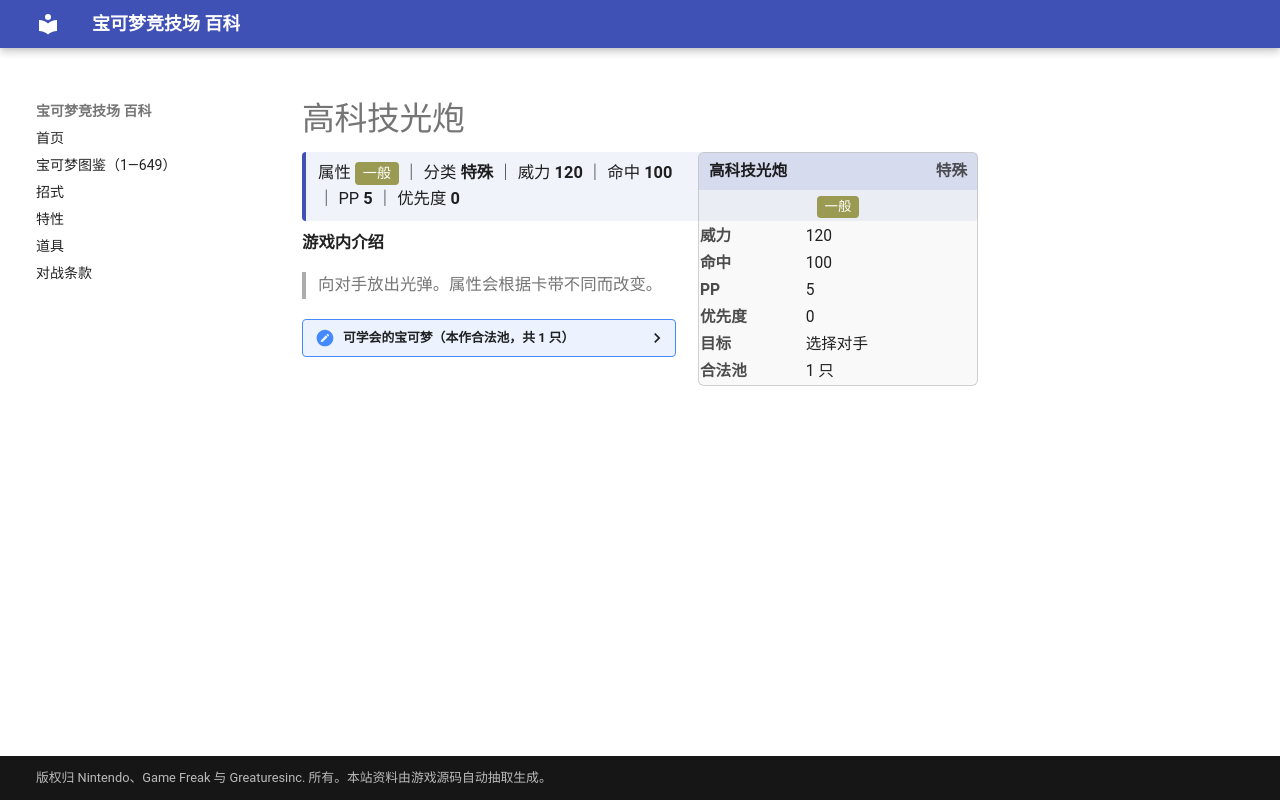

repository: nanmoboys/pkmn-arena-wiki · page: moves/高科技光炮/index.html · generator: mkdocs

# 高科技光炮

<div class="infobox">
<div class="ib-h"><span>高科技光炮</span><span class="ib-no">特殊</span></div>
<div class="ib-ty"><span class="tp" style="background:#9A9A52">一般</span></div>
<table class="ib-t"><tr><th>威力</th><td>120</td></tr><tr><th>命中</th><td>100</td></tr><tr><th>PP</th><td>5</td></tr><tr><th>优先度</th><td>0</td></tr><tr><th>目标</th><td>选择对手</td></tr><tr><th>合法池</th><td>1 只</td></tr></table></div>
<div class="head-stat">属性 <span class="tp" style="background:#9A9A52">一般</span> ｜ 分类 <b>特殊</b> ｜ 威力 <b>120</b> ｜ 命中 <b>100</b> ｜ PP <b>5</b> ｜ 优先度 <b>0</b></div>

**游戏内介绍**

> 向对手放出光弹。属性会根据卡带不同而改变。

<details class="pool"><summary>可学会的宝可梦（本作合法池，共 1 只）</summary>

<p>盖诺赛克特</p>

</details>
